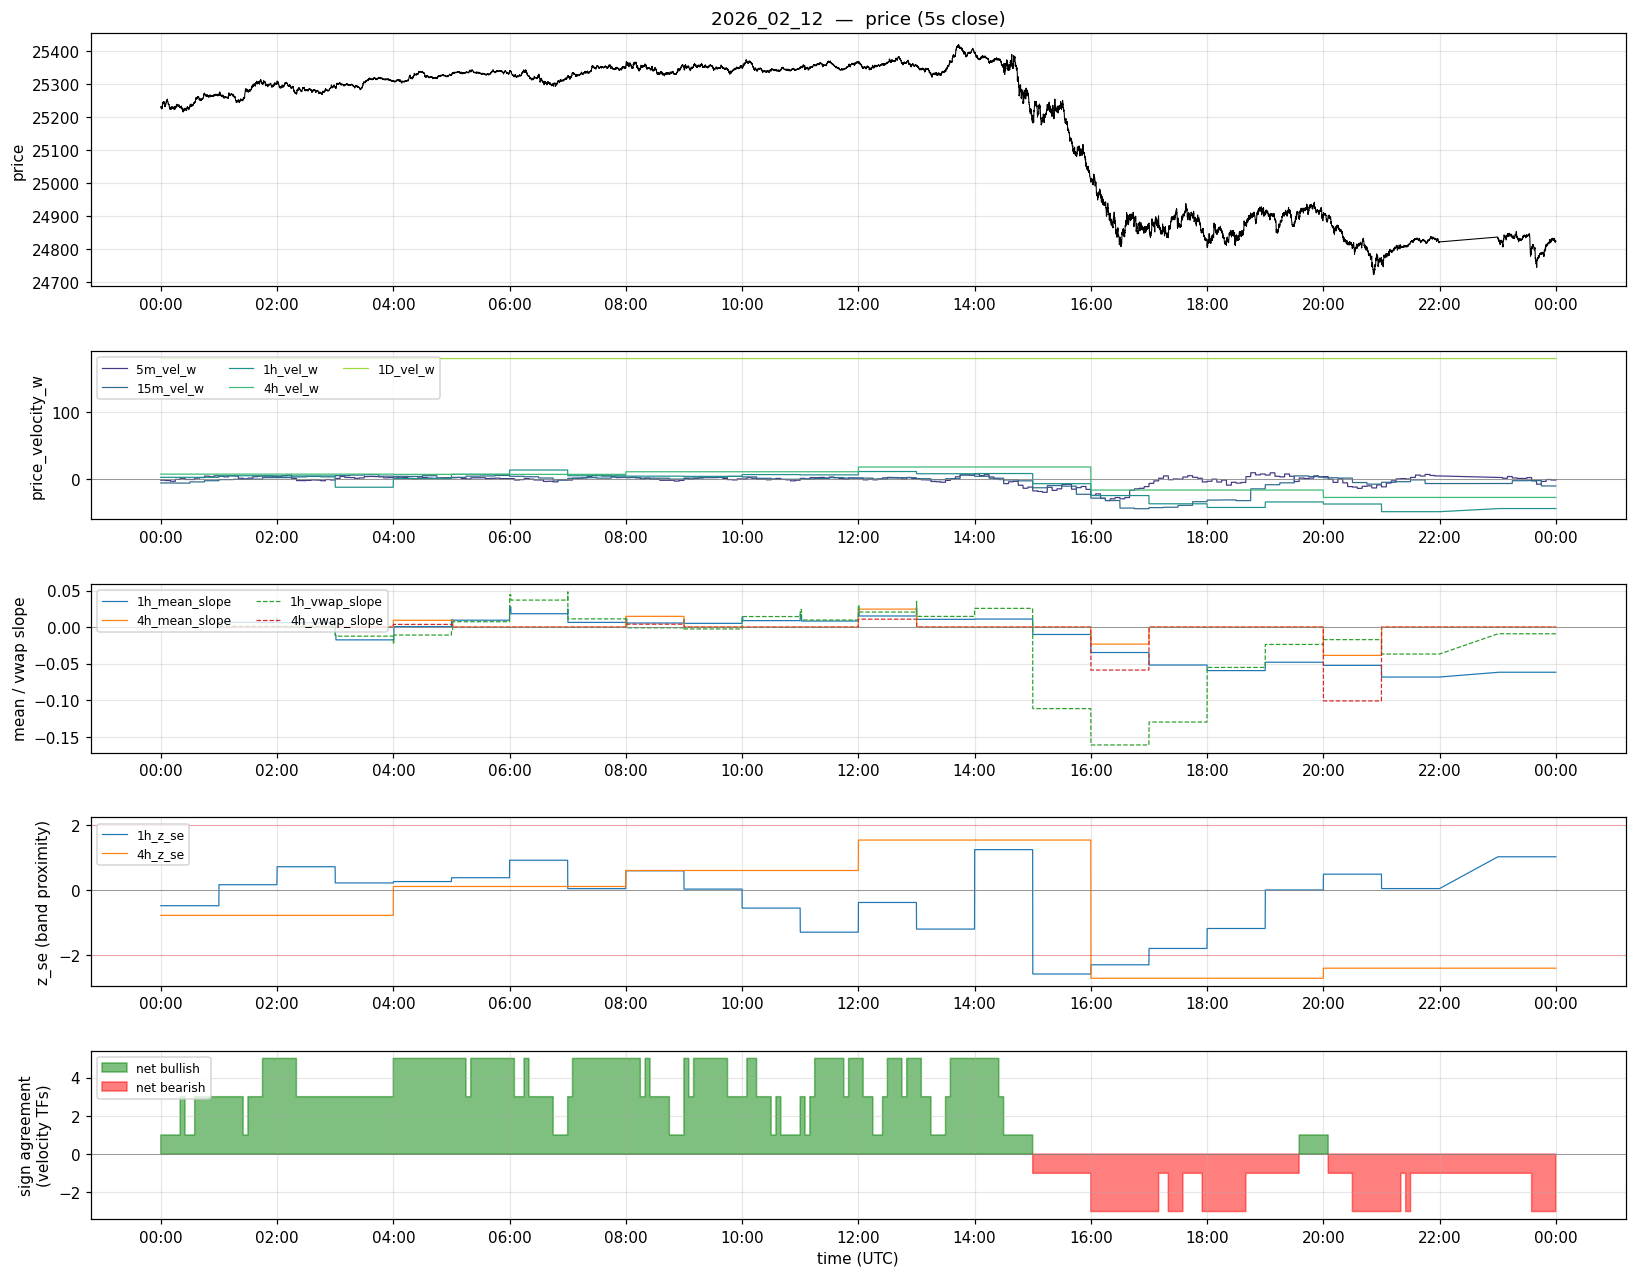

Source data for this figure (header and first rows):
ts, 5m_vel_w, 15m_vel_w, 1h_vel_w, 4h_vel_w, 1D_vel_w, 1h_mean_slope, 4h_mean_slope, 1h_vwap_slope, 4h_vwap_slope, 1h_z_se, 4h_z_se
1770854400, -2.0, -6.167, 2.292, 7.069, 180.0, , , , , -0.4853, -0.7833
1770854405, -2.0, -6.167, 2.292, 7.069, 180.0, , , , , -0.4853, -0.7833
1770854410, -2.0, -6.167, 2.292, 7.069, 180.0, , , , , -0.4853, -0.7833
1770854415, -2.0, -6.167, 2.292, 7.069, 180.0, , , , , -0.4853, -0.7833
1770854420, -2.0, -6.167, 2.292, 7.069, 180.0, , , , , -0.4853, -0.7833
1770854425, -2.0, -6.167, 2.292, 7.069, 180.0, , , , , -0.4853, -0.7833
1770854430, -2.0, -6.167, 2.292, 7.069, 180.0, , , , , -0.4853, -0.7833
1770854435, -2.0, -6.167, 2.292, 7.069, 180.0, , , , , -0.4853, -0.7833
1770854440, -2.0, -6.167, 2.292, 7.069, 180.0, , , , , -0.4853, -0.7833
1770854445, -2.0, -6.167, 2.292, 7.069, 180.0, , , , , -0.4853, -0.7833
1770854450, -2.0, -6.167, 2.292, 7.069, 180.0, , , , , -0.4853, -0.7833
1770854455, -2.0, -6.167, 2.292, 7.069, 180.0, , , , , -0.4853, -0.7833
1770854460, -2.0, -6.167, 2.292, 7.069, 180.0, , , , , -0.4853, -0.7833
1770854465, -2.0, -6.167, 2.292, 7.069, 180.0, , , , , -0.4853, -0.7833
1770854470, -2.0, -6.167, 2.292, 7.069, 180.0, , , , , -0.4853, -0.7833
1770854475, -2.0, -6.167, 2.292, 7.069, 180.0, , , , , -0.4853, -0.7833
1770854480, -2.0, -6.167, 2.292, 7.069, 180.0, , , , , -0.4853, -0.7833
1770854485, -2.0, -6.167, 2.292, 7.069, 180.0, , , , , -0.4853, -0.7833
1770854490, -2.0, -6.167, 2.292, 7.069, 180.0, , , , , -0.4853, -0.7833
1770854495, -2.0, -6.167, 2.292, 7.069, 180.0, , , , , -0.4853, -0.7833
1770854500, -2.0, -6.167, 2.292, 7.069, 180.0, , , , , -0.4853, -0.7833
1770854505, -2.0, -6.167, 2.292, 7.069, 180.0, , , , , -0.4853, -0.7833
1770854510, -2.0, -6.167, 2.292, 7.069, 180.0, , , , , -0.4853, -0.7833
1770854515, -2.0, -6.167, 2.292, 7.069, 180.0, , , , , -0.4853, -0.7833
1770854520, -2.0, -6.167, 2.292, 7.069, 180.0, , , , , -0.4853, -0.7833
1770854525, -2.0, -6.167, 2.292, 7.069, 180.0, , , , , -0.4853, -0.7833
1770854530, -2.0, -6.167, 2.292, 7.069, 180.0, , , , , -0.4853, -0.7833
1770854535, -2.0, -6.167, 2.292, 7.069, 180.0, , , , , -0.4853, -0.7833
1770854540, -2.0, -6.167, 2.292, 7.069, 180.0, , , , , -0.4853, -0.7833
1770854545, -2.0, -6.167, 2.292, 7.069, 180.0, , , , , -0.4853, -0.7833
1770854550, -2.0, -6.167, 2.292, 7.069, 180.0, , , , , -0.4853, -0.7833
1770854555, -2.0, -6.167, 2.292, 7.069, 180.0, , , , , -0.4853, -0.7833
1770854560, -2.0, -6.167, 2.292, 7.069, 180.0, , , , , -0.4853, -0.7833
1770854565, -2.0, -6.167, 2.292, 7.069, 180.0, , , , , -0.4853, -0.7833
1770854570, -2.0, -6.167, 2.292, 7.069, 180.0, , , , , -0.4853, -0.7833
1770854575, -2.0, -6.167, 2.292, 7.069, 180.0, , , , , -0.4853, -0.7833
1770854580, -2.0, -6.167, 2.292, 7.069, 180.0, , , , , -0.4853, -0.7833
1770854587, -2.0, -6.167, 2.292, 7.069, 180.0, , , , , -0.4853, -0.7833
1770854590, -2.0, -6.167, 2.292, 7.069, 180.0, , , , , -0.4853, -0.7833
1770854595, -2.0, -6.167, 2.292, 7.069, 180.0, , , , , -0.4853, -0.7833
1770854600, -2.0, -6.167, 2.292, 7.069, 180.0, , , , , -0.4853, -0.7833
1770854605, -2.0, -6.167, 2.292, 7.069, 180.0, , , , , -0.4853, -0.7833
1770854610, -2.0, -6.167, 2.292, 7.069, 180.0, , , , , -0.4853, -0.7833
1770854615, -2.0, -6.167, 2.292, 7.069, 180.0, , , , , -0.4853, -0.7833
1770854620, -2.0, -6.167, 2.292, 7.069, 180.0, , , , , -0.4853, -0.7833
1770854625, -2.0, -6.167, 2.292, 7.069, 180.0, , , , , -0.4853, -0.7833
1770854630, -2.0, -6.167, 2.292, 7.069, 180.0, , , , , -0.4853, -0.7833
1770854635, -2.0, -6.167, 2.292, 7.069, 180.0, , , , , -0.4853, -0.7833
1770854640, -2.0, -6.167, 2.292, 7.069, 180.0, , , , , -0.4853, -0.7833
1770854645, -2.0, -6.167, 2.292, 7.069, 180.0, , , , , -0.4853, -0.7833
1770854650, -2.0, -6.167, 2.292, 7.069, 180.0, , , , , -0.4853, -0.7833
1770854655, -2.0, -6.167, 2.292, 7.069, 180.0, , , , , -0.4853, -0.7833
1770854660, -2.0, -6.167, 2.292, 7.069, 180.0, , , , , -0.4853, -0.7833
1770854665, -2.0, -6.167, 2.292, 7.069, 180.0, , , , , -0.4853, -0.7833
1770854670, -2.0, -6.167, 2.292, 7.069, 180.0, , , , , -0.4853, -0.7833
1770854675, -2.0, -6.167, 2.292, 7.069, 180.0, , , , , -0.4853, -0.7833
1770854680, -2.0, -6.167, 2.292, 7.069, 180.0, , , , , -0.4853, -0.7833
1770854685, -2.0, -6.167, 2.292, 7.069, 180.0, , , , , -0.4853, -0.7833
1770854690, -2.0, -6.167, 2.292, 7.069, 180.0, , , , , -0.4853, -0.7833
1770854695, -2.0, -6.167, 2.292, 7.069, 180.0, , , , , -0.4853, -0.7833
... 16,398 more rows
